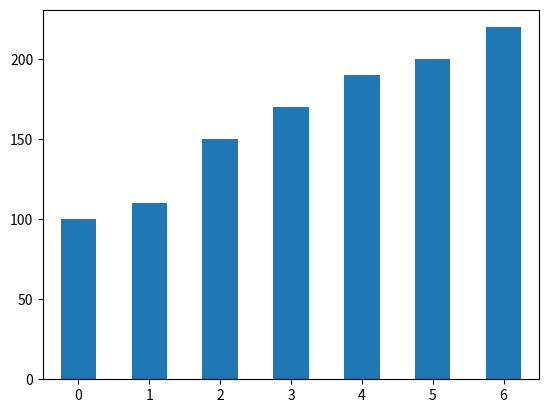

Python code for this plot:
import matplotlib.pyplot as plt
import pandas as pd

data = [100, 110, 150, 170, 190, 200, 220]
s = pd.Series(data)
s.plot(kind="bar", rot=0)
plt.show()
